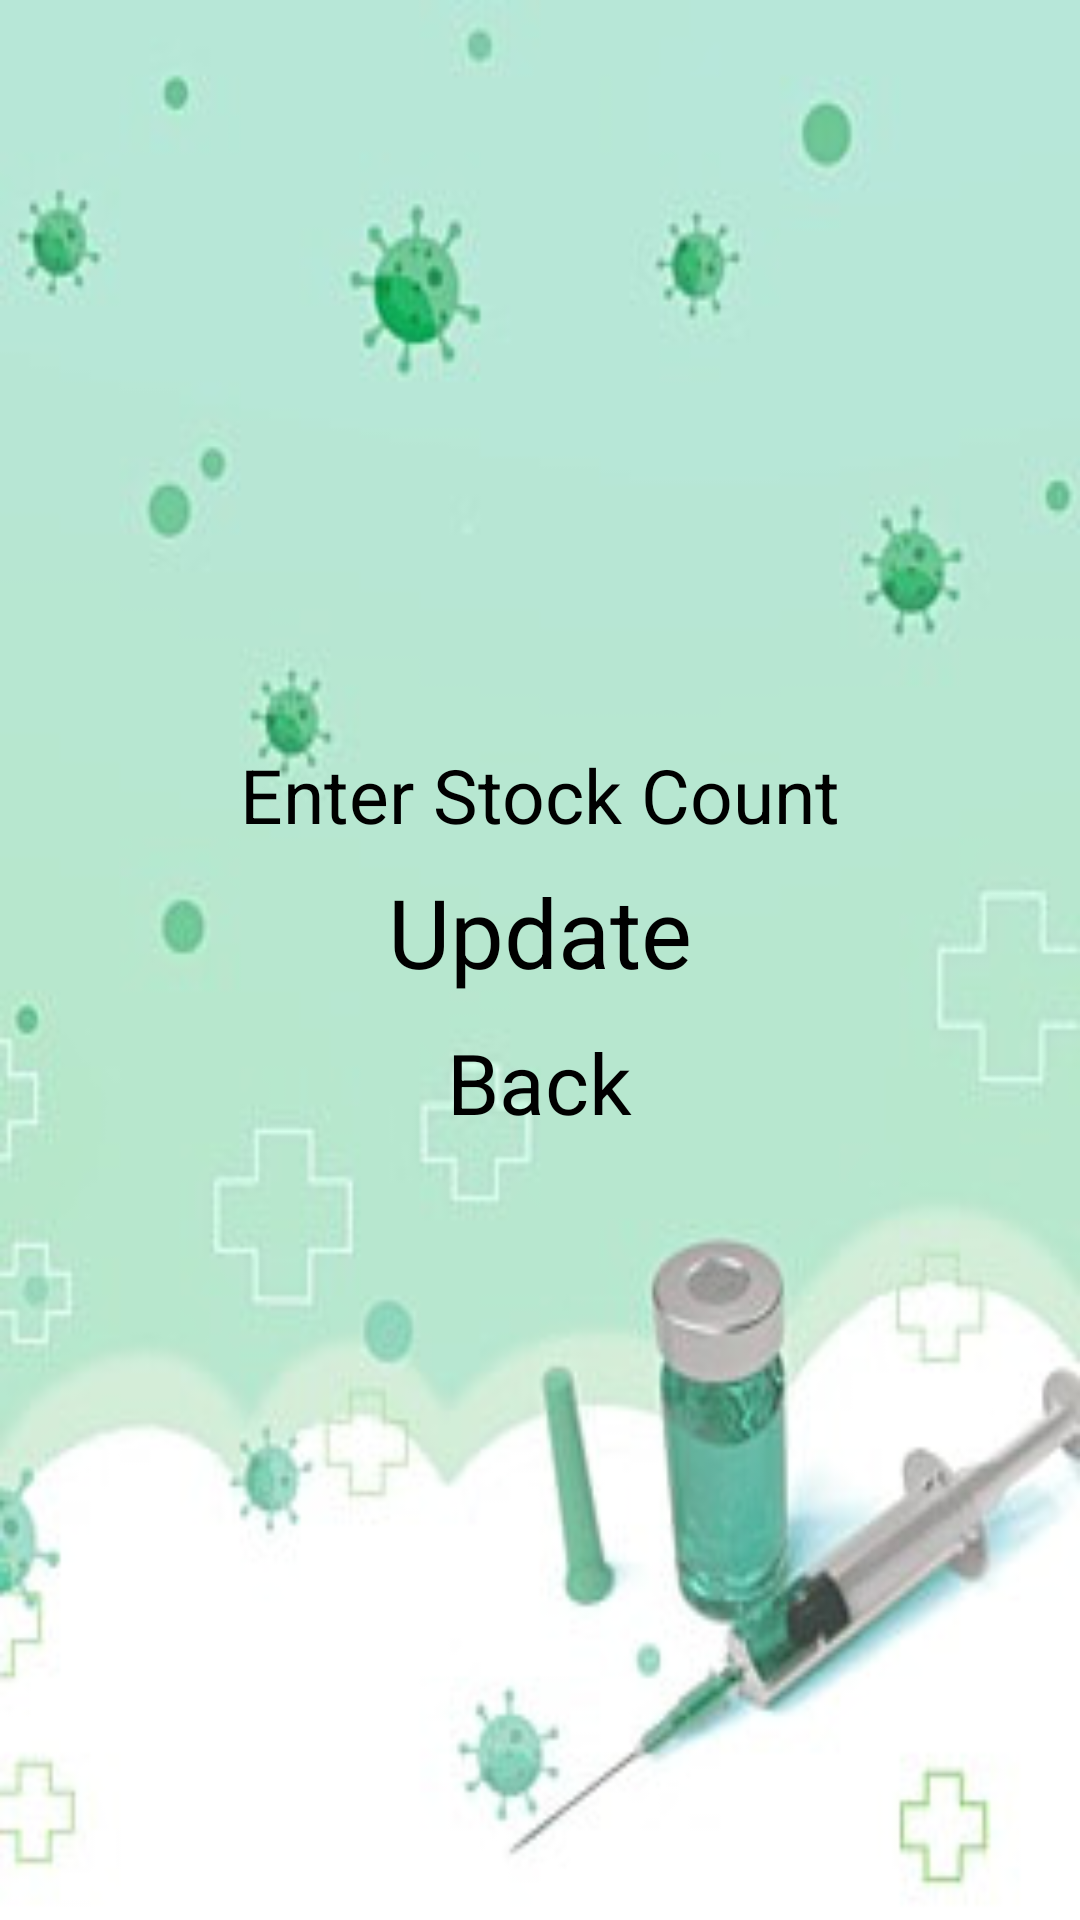

This screen was rendered from an Android layout file. Write that file and the resources it references.
<!-- AndroidManifest.xml: application theme Theme.MedicineIntakeReminder2024 -->
<!-- res/layout/activity_update_medicine.xml -->
<?xml version="1.0" encoding="utf-8"?>
<ScrollView xmlns:android="http://schemas.android.com/apk/res/android"

    xmlns:tools="http://schemas.android.com/tools"
    android:layout_width="match_parent"
    android:orientation="vertical"
    android:layout_height="match_parent"
    tools:context=".view.UpdateMedicine"
    android:background="@drawable/s6"
    android:layout_margin="10dp"
    android:gravity="center">

    <LinearLayout
        android:layout_width="match_parent"
        android:layout_height="wrap_content"
        android:layout_gravity="center"
        android:orientation="vertical">

        <EditText
            android:id="@+id/updateMedicineStock"
            android:layout_width="match_parent"
            android:layout_height="48dp"
            android:gravity="center"
            android:textColorHint="@color/black"
            android:textColor="@color/black"
            android:textSize="25dp"
            android:hint="Enter Stock Count"/>

        <Button
            android:id="@+id/updateMedicineSubmit"
            android:layout_width="338dp"
            android:layout_height="wrap_content"
            android:layout_gravity="center"
            android:text="Update"
            android:textAlignment="center"
            android:textSize="32dp" />

        <Button
            android:id="@+id/updateMedicineCancel"
            android:layout_width="337dp"
            android:layout_height="47dp"
            android:layout_gravity="center"
            android:layout_margin="10dp"
            android:text="Back"
            android:textAlignment="center"
            android:textSize="28dp" />

    </LinearLayout>

</ScrollView>
<!-- resources referenced by this layout -->
<resources>
  <color name="black">#FF000000</color>
  <!-- drawable s6: jpg bitmap (drawable, 14010 bytes) -->
  <style name="Theme.MedicineIntakeReminder2024" parent="Theme.Material3.DayNight.NoActionBar">
          
          <item name="android:windowBackground">@drawable/splash</item>
  
          
          <item name="android:textColorPrimary">@color/black</item>
          <item name="android:textColorSecondary">@color/black</item>
  
          
          <item name="buttonStyle">@style/ButtonStyle</item>
          <item name="editTextStyle">@style/EditTextStyle</item>
  
          
      </style>
  <!-- drawable splash: jpg bitmap (drawable, 167373 bytes) -->
  <style name="ButtonStyle">
          <item name="android:textColor">@color/black</item> 
          <item name="android:background">@color/dark_green</item> 
          <item name="android:padding">12dp</item> 
          <item name="android:textSize">16sp</item> 
      </style>
  <style name="EditTextStyle">
          <item name="android:textColor">@color/black</item> 
          <item name="android:backgroundTint">@color/dark_green</item> 
          <item name="android:textSize">16sp</item> 
          <item name="android:paddingStart">16dp</item> 
          <item name="android:paddingEnd">16dp</item> 
      </style>
  <color name="dark_green">#006400</color>
</resources>
